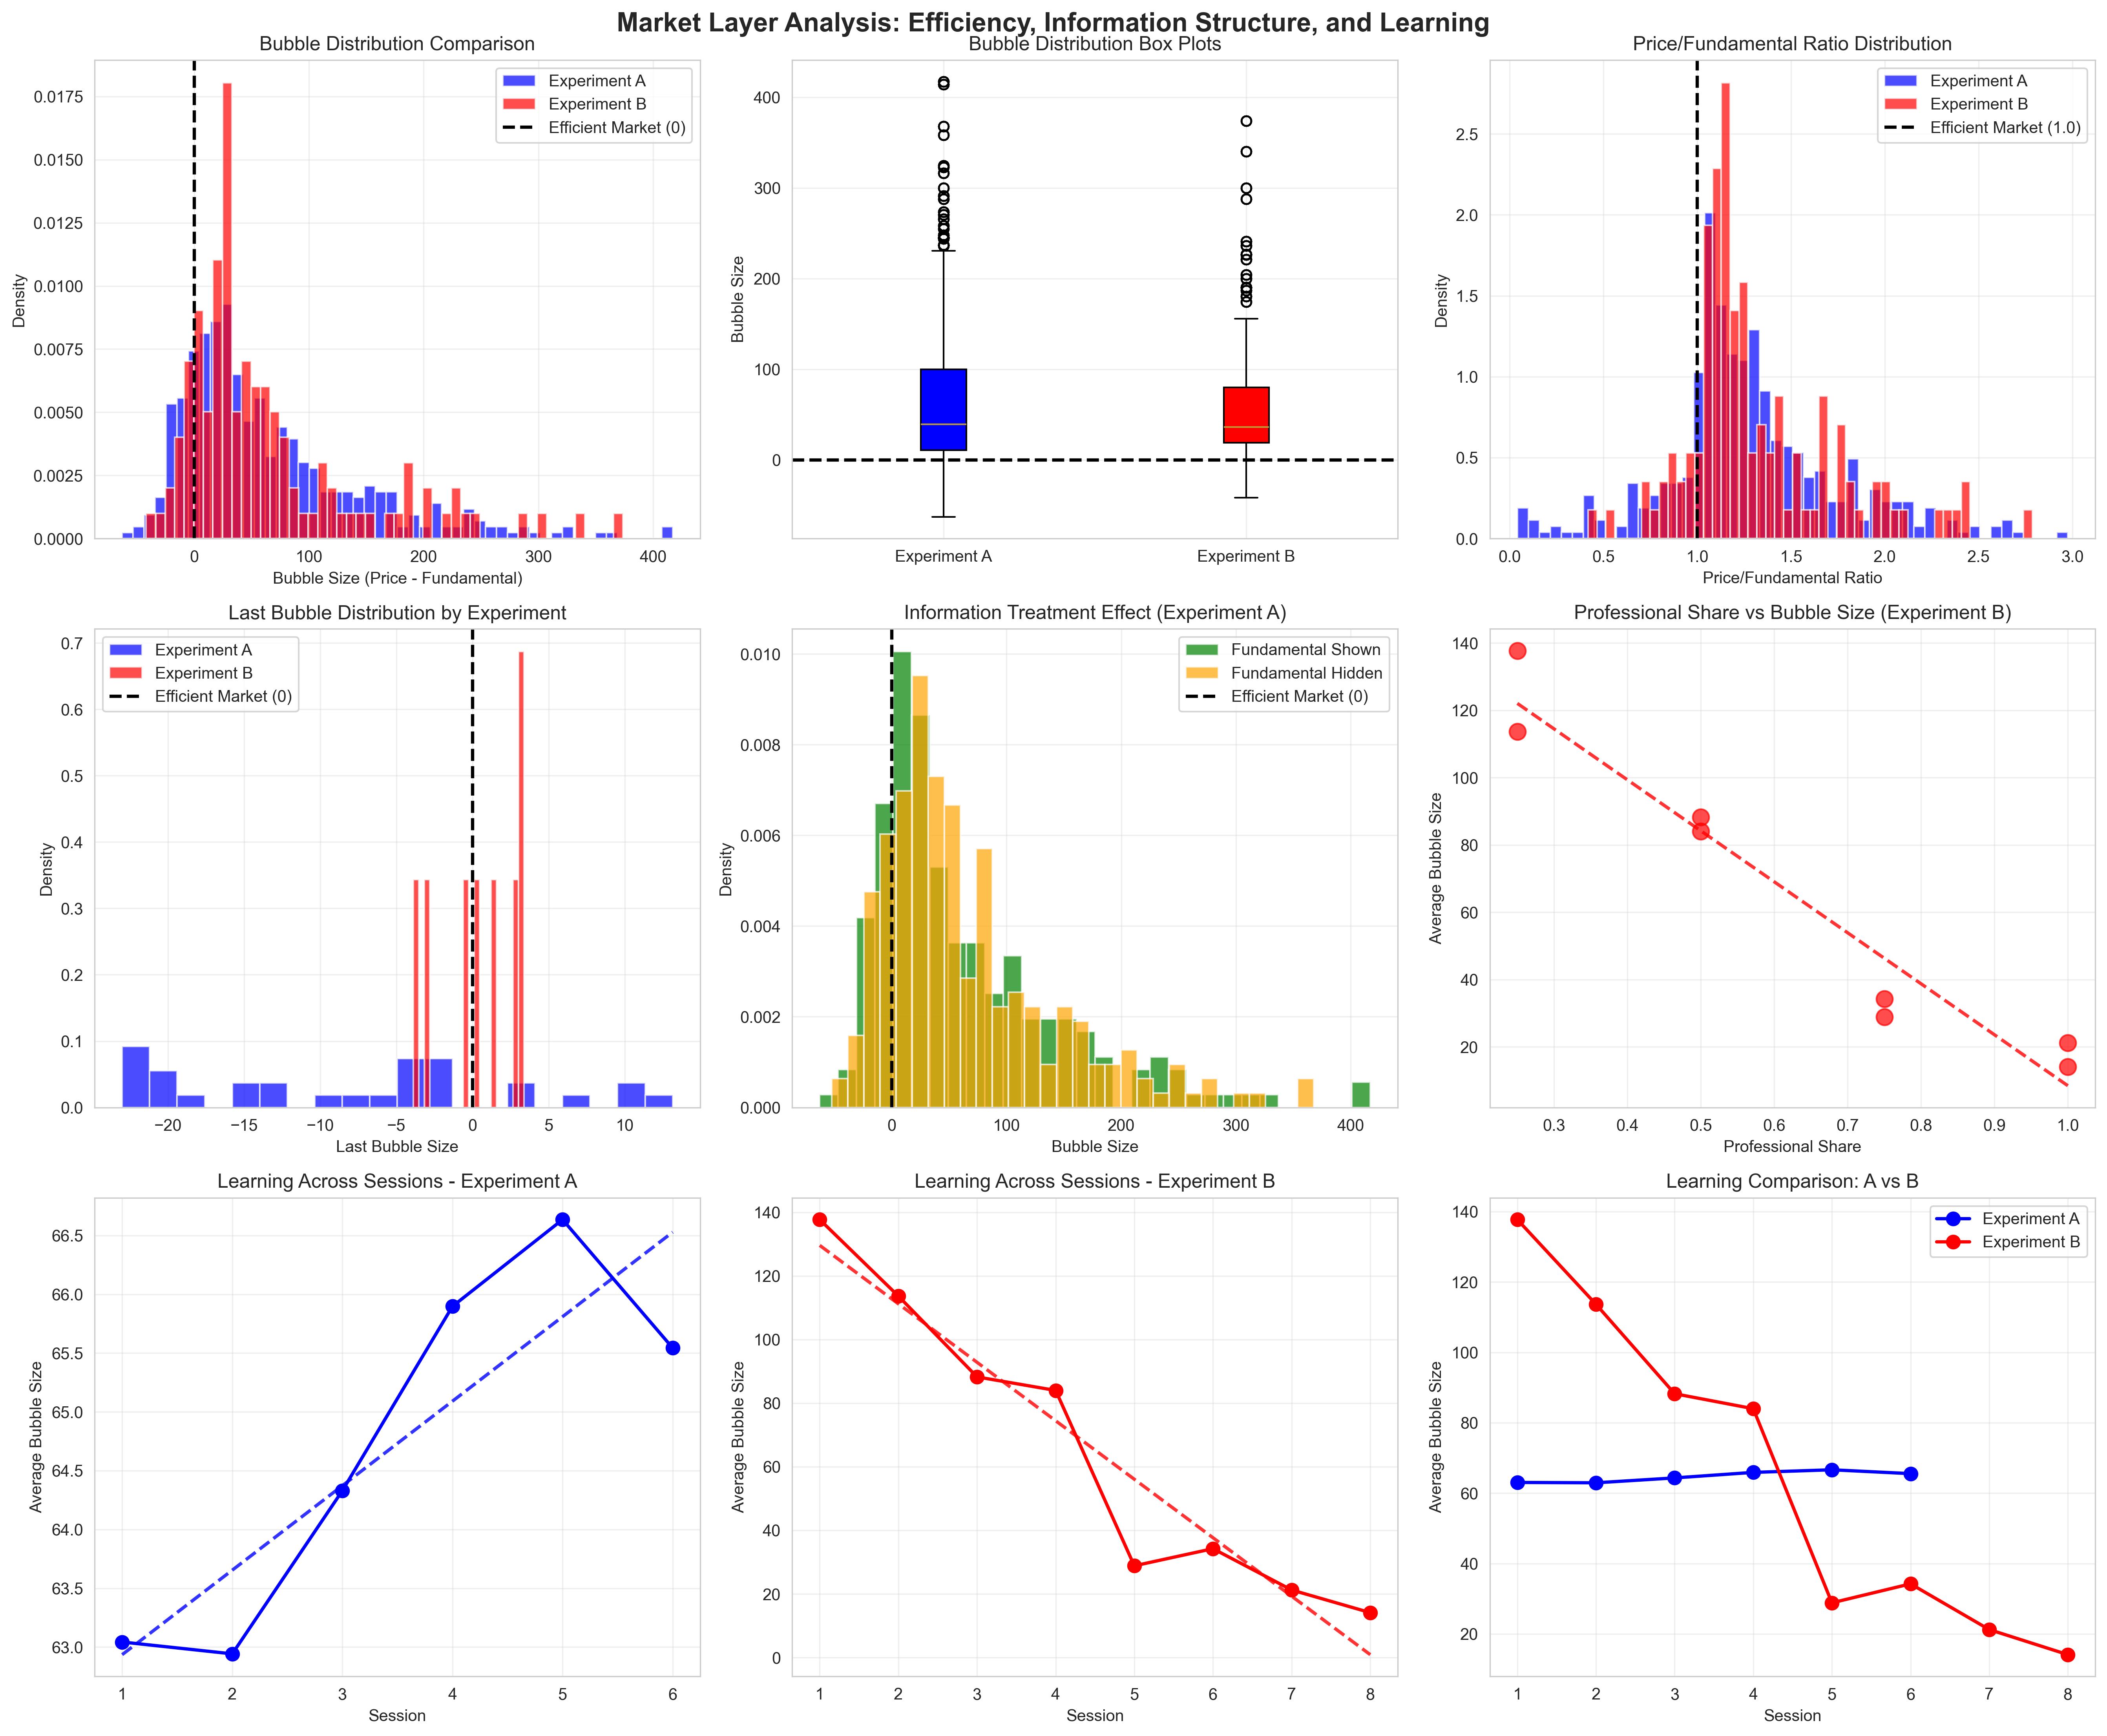

Here is the Python script that generated this plot:
#!/usr/bin/env python3
"""
Market Layer Analysis for Bubble Market Experiments
Author: Yixuan
Course: MGSC 406 Advanced Experimental Design & Statistics

This script implements the Market layer analysis points:
1. Market Efficiency - Test for bubble existence
2. Information Structure (A vs B) - Compare experiments
3. Learning Across Sessions - Test bubble convergence
"""

import pandas as pd
import numpy as np
import matplotlib.pyplot as plt
import seaborn as sns
from scipy import stats
import warnings
warnings.filterwarnings('ignore')

# Set seaborn style
sns.set_style('whitegrid')
sns.set_palette('husl')

def load_and_prepare_data():
    """Load and prepare data for market layer analysis"""
    print("Loading and preparing data...")
    
    # Load data
    df_a = pd.read_csv('Experiment_A_Trading_Data.csv')
    df_b = pd.read_csv('Experiment_B_Trading_Data.csv')
    
    # Calculate bubble metrics
    df_a['Bubble'] = df_a['LastPrice'] - df_a['Fundamental']
    df_a['BubbleRatio'] = df_a['LastPrice'] / df_a['Fundamental']
    df_b['Bubble'] = df_b['LastPrice'] - df_b['Fundamental']
    df_b['BubbleRatio'] = df_b['LastPrice'] / df_b['Fundamental']
    
    # Add experiment labels
    df_a['Experiment'] = 'A'
    df_b['Experiment'] = 'B'
    
    # Combine for comparison
    df_combined = pd.concat([df_a, df_b], ignore_index=True)
    
    print(f"Experiment A: {len(df_a):,} observations")
    print(f"Experiment B: {len(df_b):,} observations")
    print(f"Combined: {len(df_combined):,} observations")
    
    return df_a, df_b, df_combined

def test_market_efficiency(df_a, df_b):
    """
    Analysis Point #1: Market Efficiency
    H0: bubble mean = 0 vs H1: bubble mean ≠ 0
    Test: One-sample t-test / Wilcoxon signed-rank
    """
    print("\n" + "="*80)
    print("ANALYSIS POINT #1: MARKET EFFICIENCY")
    print("="*80)
    print("H0: bubble mean = 0 vs H1: bubble mean ≠ 0")
    print("Test: One-sample t-test / Wilcoxon signed-rank")
    
    # Clean data (remove NaN values)
    bubble_a = df_a['Bubble'].dropna()
    bubble_b = df_b['Bubble'].dropna()
    
    print(f"\nExperiment A - Bubble Statistics:")
    print(f"  Sample size: {len(bubble_a):,}")
    print(f"  Mean bubble: {bubble_a.mean():.2f}")
    print(f"  Median bubble: {bubble_a.median():.2f}")
    print(f"  Std deviation: {bubble_a.std():.2f}")
    print(f"  Min: {bubble_a.min():.2f}, Max: {bubble_a.max():.2f}")
    
    print(f"\nExperiment B - Bubble Statistics:")
    print(f"  Sample size: {len(bubble_b):,}")
    print(f"  Mean bubble: {bubble_b.mean():.2f}")
    print(f"  Median bubble: {bubble_b.median():.2f}")
    print(f"  Std deviation: {bubble_b.std():.2f}")
    print(f"  Min: {bubble_b.min():.2f}, Max: {bubble_b.max():.2f}")
    
    # One-sample t-tests
    print(f"\nOne-sample t-tests:")
    t_stat_a, p_val_a = stats.ttest_1samp(bubble_a, 0)
    t_stat_b, p_val_b = stats.ttest_1samp(bubble_b, 0)
    
    print(f"  Experiment A: t = {t_stat_a:.3f}, p = {p_val_a:.6f}")
    print(f"  Experiment B: t = {t_stat_b:.3f}, p = {p_val_b:.6f}")
    
    # Wilcoxon signed-rank tests
    print(f"\nWilcoxon signed-rank tests:")
    w_stat_a, p_val_w_a = stats.wilcoxon(bubble_a)
    w_stat_b, p_val_w_b = stats.wilcoxon(bubble_b)
    
    print(f"  Experiment A: W = {w_stat_a:.3f}, p = {p_val_w_a:.6f}")
    print(f"  Experiment B: W = {w_stat_b:.3f}, p = {p_val_w_b:.6f}")
    
    # Interpretation
    print(f"\nInterpretation:")
    if p_val_a < 0.05:
        print(f"  ✓ Experiment A: Significant bubbles detected (p < 0.05)")
    else:
        print(f"  ✗ Experiment A: No significant bubbles (p ≥ 0.05)")
        
    if p_val_b < 0.05:
        print(f"  ✓ Experiment B: Significant bubbles detected (p < 0.05)")
    else:
        print(f"  ✗ Experiment B: No significant bubbles (p ≥ 0.05)")
    
    return bubble_a, bubble_b

def test_information_structure(df_a, df_b):
    """
    Analysis Point #2: Information Structure (A vs B)
    H0: μ_A = μ_B vs H1: μ_A ≠ μ_B
    Test: Two-sample t-test / Mann-Whitney U
    """
    print("\n" + "="*80)
    print("ANALYSIS POINT #2: INFORMATION STRUCTURE (A vs B)")
    print("="*80)
    print("H0: μ_A = μ_B vs H1: μ_A ≠ μ_B")
    print("Test: Two-sample t-test / Mann-Whitney U")
    
    # Use LastBubble (final bubble in each market)
    # For Experiment A: Get last bubble from each market
    last_bubble_a = df_a.groupby(['Session', 'Market'])['Bubble'].last().dropna()
    # For Experiment B: Get last bubble from each session (no market structure)
    last_bubble_b = df_b.groupby('Session')['Bubble'].last().dropna()
    
    print(f"\nLast Bubble Statistics:")
    print(f"  Experiment A (n={len(last_bubble_a)}): mean={last_bubble_a.mean():.2f}, std={last_bubble_a.std():.2f}")
    print(f"  Experiment B (n={len(last_bubble_b)}): mean={last_bubble_b.mean():.2f}, std={last_bubble_b.std():.2f}")
    
    # Two-sample t-test
    t_stat, p_val_t = stats.ttest_ind(last_bubble_a, last_bubble_b)
    print(f"\nTwo-sample t-test:")
    print(f"  t = {t_stat:.3f}, p = {p_val_t:.6f}")
    
    # Mann-Whitney U test
    u_stat, p_val_u = stats.mannwhitneyu(last_bubble_a, last_bubble_b, alternative='two-sided')
    print(f"\nMann-Whitney U test:")
    print(f"  U = {u_stat:.3f}, p = {p_val_u:.6f}")
    
    # Effect size (Cohen's d)
    pooled_std = np.sqrt(((len(last_bubble_a)-1)*last_bubble_a.var() + (len(last_bubble_b)-1)*last_bubble_b.var()) / 
                        (len(last_bubble_a) + len(last_bubble_b) - 2))
    cohens_d = (last_bubble_a.mean() - last_bubble_b.mean()) / pooled_std
    print(f"\nEffect size (Cohen's d): {cohens_d:.3f}")
    
    # Interpretation
    print(f"\nInterpretation:")
    if p_val_t < 0.05:
        print(f"  ✓ Significant difference between experiments (p < 0.05)")
        if last_bubble_a.mean() > last_bubble_b.mean():
            print(f"  → Experiment A has larger bubbles (more inefficiency)")
        else:
            print(f"  → Experiment B has larger bubbles (more inefficiency)")
    else:
        print(f"  ✗ No significant difference between experiments (p ≥ 0.05)")
    
    return last_bubble_a, last_bubble_b

def test_learning_across_sessions(df_a, df_b):
    """
    Analysis Point #3: Learning Across Sessions
    H0: bubble means equal across sessions
    Test: One-way ANOVA / Kruskal-Wallis
    """
    print("\n" + "="*80)
    print("ANALYSIS POINT #3: LEARNING ACROSS SESSIONS")
    print("="*80)
    print("H0: bubble means equal across sessions")
    print("Test: One-way ANOVA / Kruskal-Wallis")
    
    # Calculate session-level bubble means
    session_bubbles_a = df_a.groupby('Session')['Bubble'].mean()
    session_bubbles_b = df_b.groupby('Session')['Bubble'].mean()
    
    print(f"\nSession-level bubble means:")
    print("Experiment A:")
    for session, bubble in session_bubbles_a.items():
        print(f"  Session {session}: {bubble:.2f}")
    
    print("Experiment B:")
    for session, bubble in session_bubbles_b.items():
        print(f"  Session {session}: {bubble:.2f}")
    
    # One-way ANOVA for Experiment A
    session_groups_a = [df_a[df_a['Session'] == s]['Bubble'].dropna() for s in df_a['Session'].unique()]
    f_stat_a, p_val_a = stats.f_oneway(*session_groups_a)
    
    print(f"\nOne-way ANOVA - Experiment A:")
    print(f"  F = {f_stat_a:.3f}, p = {p_val_a:.6f}")
    
    # One-way ANOVA for Experiment B
    session_groups_b = [df_b[df_b['Session'] == s]['Bubble'].dropna() for s in df_b['Session'].unique()]
    f_stat_b, p_val_b = stats.f_oneway(*session_groups_b)
    
    print(f"\nOne-way ANOVA - Experiment B:")
    print(f"  F = {f_stat_b:.3f}, p = {p_val_b:.6f}")
    
    # Kruskal-Wallis tests
    h_stat_a, p_val_h_a = stats.kruskal(*session_groups_a)
    h_stat_b, p_val_h_b = stats.kruskal(*session_groups_b)
    
    print(f"\nKruskal-Wallis tests:")
    print(f"  Experiment A: H = {h_stat_a:.3f}, p = {p_val_h_a:.6f}")
    print(f"  Experiment B: H = {h_stat_b:.3f}, p = {p_val_h_b:.6f}")
    
    # Trend analysis
    print(f"\nTrend Analysis:")
    sessions_a = np.array(session_bubbles_a.index)
    bubbles_a = np.array(session_bubbles_a.values)
    slope_a, intercept_a, r_value_a, p_value_a, std_err_a = stats.linregress(sessions_a, bubbles_a)
    
    sessions_b = np.array(session_bubbles_b.index)
    bubbles_b = np.array(session_bubbles_b.values)
    slope_b, intercept_b, r_value_b, p_value_b, std_err_b = stats.linregress(sessions_b, bubbles_b)
    
    print(f"  Experiment A: slope = {slope_a:.3f}, R² = {r_value_a**2:.3f}, p = {p_value_a:.6f}")
    print(f"  Experiment B: slope = {slope_b:.3f}, R² = {r_value_b**2:.3f}, p = {p_value_b:.6f}")
    
    # Interpretation
    print(f"\nInterpretation:")
    if p_val_a < 0.05:
        print(f"  ✓ Experiment A: Significant differences across sessions (p < 0.05)")
    else:
        print(f"  ✗ Experiment A: No significant differences across sessions (p ≥ 0.05)")
        
    if p_val_b < 0.05:
        print(f"  ✓ Experiment B: Significant differences across sessions (p < 0.05)")
    else:
        print(f"  ✗ Experiment B: No significant differences across sessions (p ≥ 0.05)")
    
    if slope_a < 0 and p_value_a < 0.05:
        print(f"  → Experiment A shows declining bubbles (learning effect)")
    if slope_b < 0 and p_value_b < 0.05:
        print(f"  → Experiment B shows declining bubbles (learning effect)")
    
    return session_bubbles_a, session_bubbles_b

def create_market_visualizations(df_a, df_b, bubble_a, bubble_b, last_bubble_a, last_bubble_b, session_bubbles_a, session_bubbles_b):
    """Create visualizations for market layer analysis"""
    print("\nCreating market layer visualizations...")
    
    # Create comprehensive market analysis figure
    fig, axes = plt.subplots(3, 3, figsize=(18, 15))
    fig.suptitle('Market Layer Analysis: Efficiency, Information Structure, and Learning', 
                 fontsize=16, fontweight='bold')
    
    # Row 1: Market Efficiency
    # 1.1 Bubble distribution comparison
    axes[0,0].hist(bubble_a, bins=50, alpha=0.7, color='blue', label='Experiment A', density=True)
    axes[0,0].hist(bubble_b, bins=50, alpha=0.7, color='red', label='Experiment B', density=True)
    axes[0,0].axvline(x=0, color='black', linestyle='--', linewidth=2, label='Efficient Market (0)')
    axes[0,0].set_xlabel('Bubble Size (Price - Fundamental)')
    axes[0,0].set_ylabel('Density')
    axes[0,0].set_title('Bubble Distribution Comparison')
    axes[0,0].legend()
    axes[0,0].grid(True, alpha=0.3)
    
    # 1.2 Box plot comparison
    data_to_plot = [bubble_a, bubble_b]
    box_plot = axes[0,1].boxplot(data_to_plot, labels=['Experiment A', 'Experiment B'], 
                                 patch_artist=True)
    box_plot['boxes'][0].set_facecolor('blue')
    box_plot['boxes'][1].set_facecolor('red')
    axes[0,1].axhline(y=0, color='black', linestyle='--', linewidth=2)
    axes[0,1].set_ylabel('Bubble Size')
    axes[0,1].set_title('Bubble Distribution Box Plots')
    axes[0,1].grid(True, alpha=0.3)
    
    # 1.3 Bubble ratio comparison
    bubble_ratio_a = df_a['BubbleRatio'].dropna()
    bubble_ratio_b = df_b['BubbleRatio'].dropna()
    axes[0,2].hist(bubble_ratio_a, bins=50, alpha=0.7, color='blue', label='Experiment A', density=True)
    axes[0,2].hist(bubble_ratio_b, bins=50, alpha=0.7, color='red', label='Experiment B', density=True)
    axes[0,2].axvline(x=1, color='black', linestyle='--', linewidth=2, label='Efficient Market (1.0)')
    axes[0,2].set_xlabel('Price/Fundamental Ratio')
    axes[0,2].set_ylabel('Density')
    axes[0,2].set_title('Price/Fundamental Ratio Distribution')
    axes[0,2].legend()
    axes[0,2].grid(True, alpha=0.3)
    
    # Row 2: Information Structure
    # 2.1 Last bubble comparison
    axes[1,0].hist(last_bubble_a, bins=20, alpha=0.7, color='blue', label='Experiment A', density=True)
    axes[1,0].hist(last_bubble_b, bins=20, alpha=0.7, color='red', label='Experiment B', density=True)
    axes[1,0].axvline(x=0, color='black', linestyle='--', linewidth=2, label='Efficient Market (0)')
    axes[1,0].set_xlabel('Last Bubble Size')
    axes[1,0].set_ylabel('Density')
    axes[1,0].set_title('Last Bubble Distribution by Experiment')
    axes[1,0].legend()
    axes[1,0].grid(True, alpha=0.3)
    
    # 2.2 Information treatment effect (Experiment A only)
    fund_shown = df_a[df_a['FundShown'] == 1]['Bubble'].dropna()
    fund_hidden = df_a[df_a['FundShown'] == 0]['Bubble'].dropna()
    axes[1,1].hist(fund_shown, bins=30, alpha=0.7, color='green', label='Fundamental Shown', density=True)
    axes[1,1].hist(fund_hidden, bins=30, alpha=0.7, color='orange', label='Fundamental Hidden', density=True)
    axes[1,1].axvline(x=0, color='black', linestyle='--', linewidth=2, label='Efficient Market (0)')
    axes[1,1].set_xlabel('Bubble Size')
    axes[1,1].set_ylabel('Density')
    axes[1,1].set_title('Information Treatment Effect (Experiment A)')
    axes[1,1].legend()
    axes[1,1].grid(True, alpha=0.3)
    
    # 2.3 Professional share effect (Experiment B only)
    pro_share_effect = df_b.groupby('Session')['ProShare'].first()
    session_bubbles_b_series = session_bubbles_b
    axes[1,2].scatter(pro_share_effect, session_bubbles_b_series, s=100, alpha=0.7, color='red')
    axes[1,2].set_xlabel('Professional Share')
    axes[1,2].set_ylabel('Average Bubble Size')
    axes[1,2].set_title('Professional Share vs Bubble Size (Experiment B)')
    axes[1,2].grid(True, alpha=0.3)
    
    # Add trend line
    z = np.polyfit(pro_share_effect, session_bubbles_b_series, 1)
    p = np.poly1d(z)
    axes[1,2].plot(pro_share_effect, p(pro_share_effect), "r--", alpha=0.8, linewidth=2)
    
    # Row 3: Learning Across Sessions
    # 3.1 Session trends - Experiment A
    sessions_a = session_bubbles_a.index
    bubbles_a_values = session_bubbles_a.values
    axes[2,0].plot(sessions_a, bubbles_a_values, 'o-', color='blue', linewidth=2, markersize=8)
    axes[2,0].set_xlabel('Session')
    axes[2,0].set_ylabel('Average Bubble Size')
    axes[2,0].set_title('Learning Across Sessions - Experiment A')
    axes[2,0].grid(True, alpha=0.3)
    
    # Add trend line
    z_a = np.polyfit(sessions_a, bubbles_a_values, 1)
    p_a = np.poly1d(z_a)
    axes[2,0].plot(sessions_a, p_a(sessions_a), "b--", alpha=0.8, linewidth=2)
    
    # 3.2 Session trends - Experiment B
    sessions_b = session_bubbles_b.index
    bubbles_b_values = session_bubbles_b.values
    axes[2,1].plot(sessions_b, bubbles_b_values, 'o-', color='red', linewidth=2, markersize=8)
    axes[2,1].set_xlabel('Session')
    axes[2,1].set_ylabel('Average Bubble Size')
    axes[2,1].set_title('Learning Across Sessions - Experiment B')
    axes[2,1].grid(True, alpha=0.3)
    
    # Add trend line
    z_b = np.polyfit(sessions_b, bubbles_b_values, 1)
    p_b = np.poly1d(z_b)
    axes[2,1].plot(sessions_b, p_b(sessions_b), "r--", alpha=0.8, linewidth=2)
    
    # 3.3 Combined session comparison
    axes[2,2].plot(sessions_a, bubbles_a_values, 'o-', color='blue', linewidth=2, markersize=8, label='Experiment A')
    axes[2,2].plot(sessions_b, bubbles_b_values, 'o-', color='red', linewidth=2, markersize=8, label='Experiment B')
    axes[2,2].set_xlabel('Session')
    axes[2,2].set_ylabel('Average Bubble Size')
    axes[2,2].set_title('Learning Comparison: A vs B')
    axes[2,2].legend()
    axes[2,2].grid(True, alpha=0.3)
    
    plt.tight_layout()
    plt.savefig('market_layer_analysis.png', dpi=300, bbox_inches='tight')
    plt.show()
    
    print("Market layer analysis visualization saved as 'market_layer_analysis.png'")

def main():
    """Main function to run market layer analysis"""
    print("="*80)
    print("MARKET LAYER ANALYSIS FOR BUBBLE MARKET EXPERIMENTS")
    print("="*80)
    
    # Load and prepare data
    df_a, df_b, df_combined = load_and_prepare_data()
    
    # Analysis Point #1: Market Efficiency
    bubble_a, bubble_b = test_market_efficiency(df_a, df_b)
    
    # Analysis Point #2: Information Structure
    last_bubble_a, last_bubble_b = test_information_structure(df_a, df_b)
    
    # Analysis Point #3: Learning Across Sessions
    session_bubbles_a, session_bubbles_b = test_learning_across_sessions(df_a, df_b)
    
    # Create visualizations
    create_market_visualizations(df_a, df_b, bubble_a, bubble_b, last_bubble_a, last_bubble_b, 
                                session_bubbles_a, session_bubbles_b)
    
    print("\n" + "="*80)
    print("MARKET LAYER ANALYSIS COMPLETE!")
    print("="*80)
    print("Generated files:")
    print("- market_layer_analysis.png")
    print("="*80)

if __name__ == "__main__":
    main()
